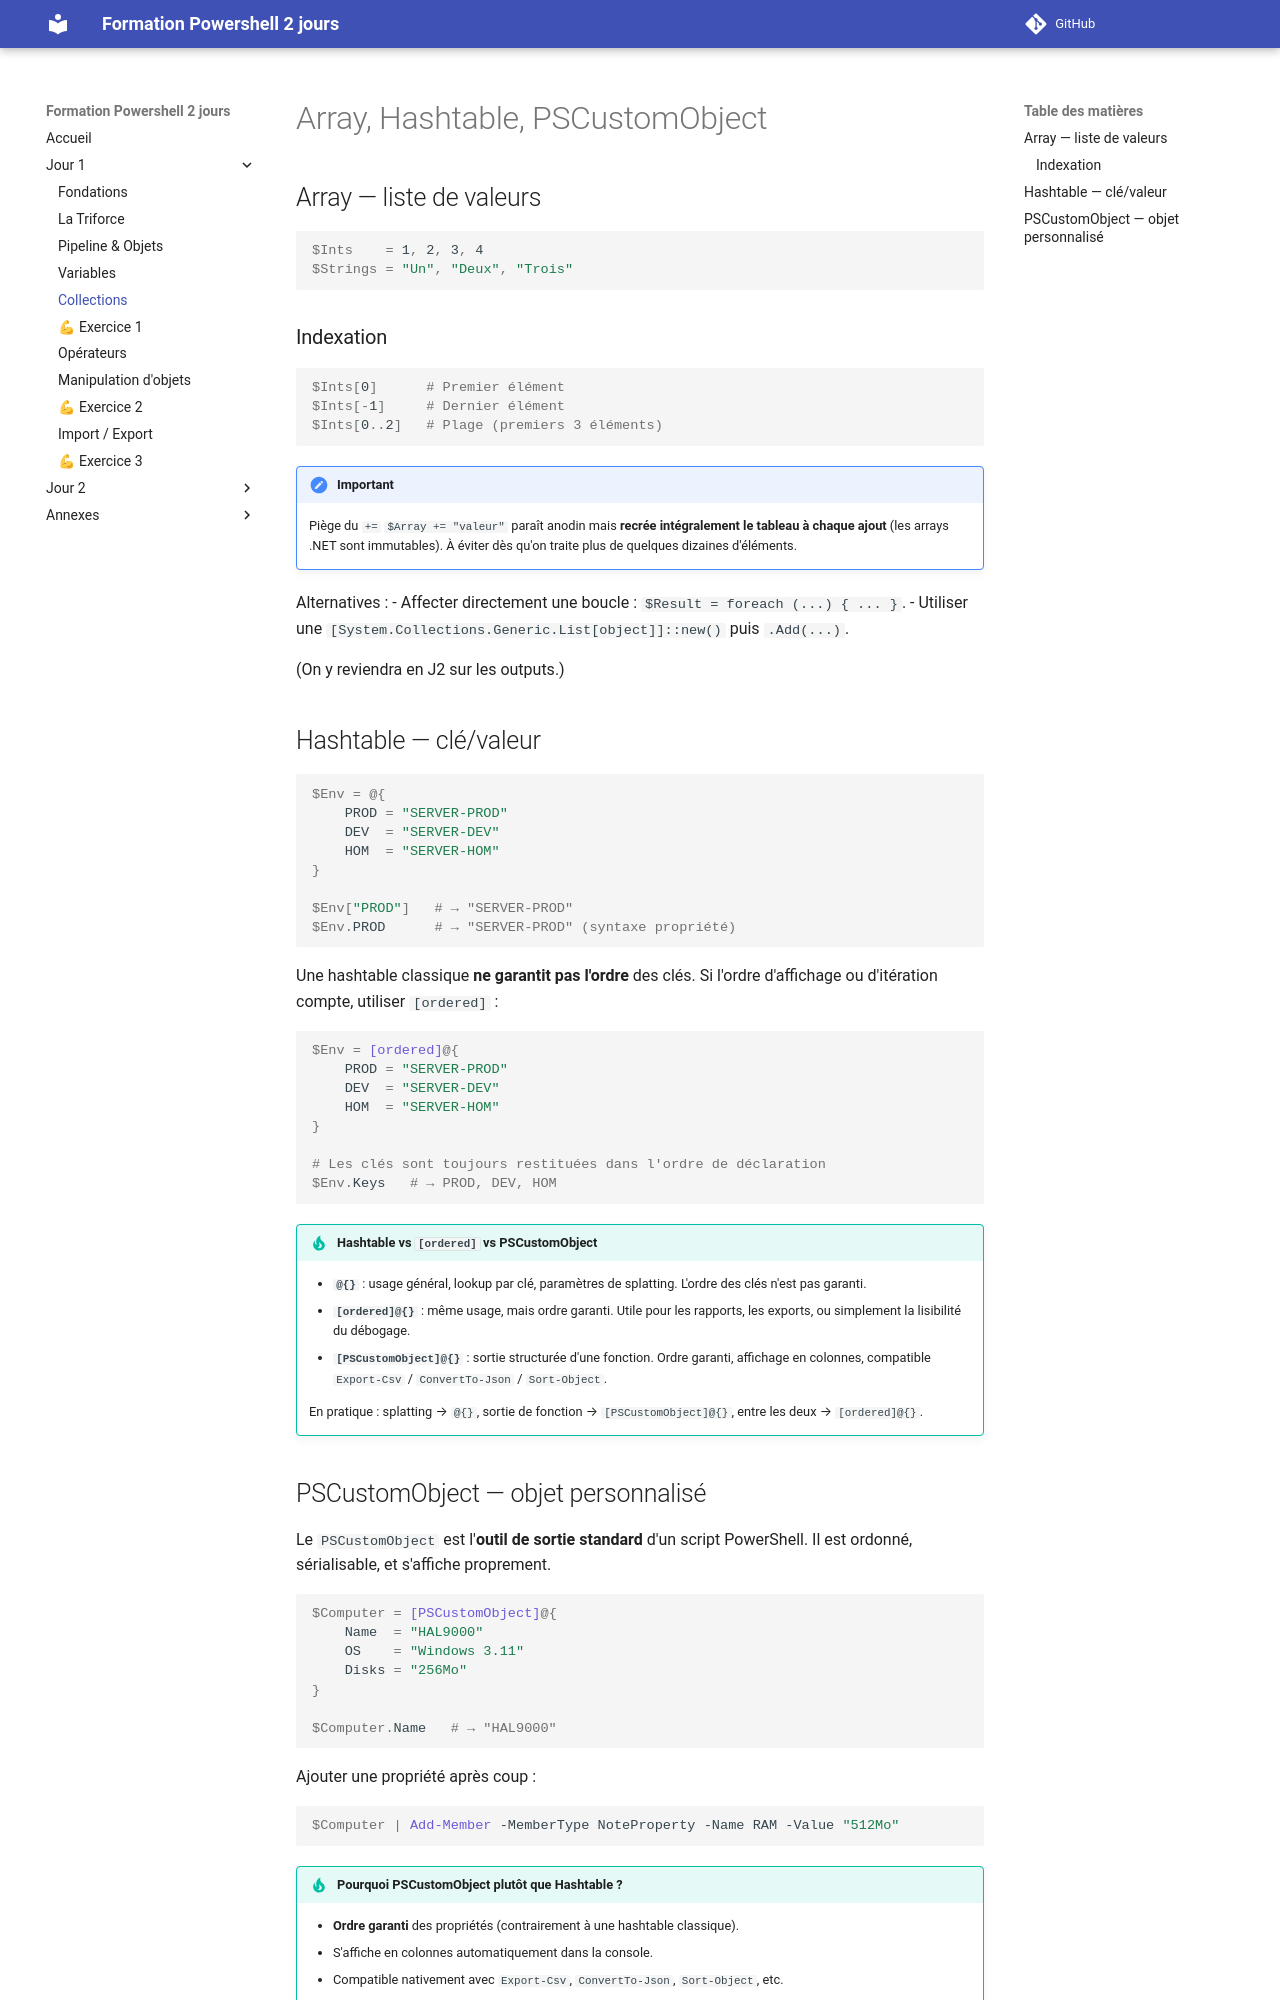

repository: Emyel/Powershell-Formation-2jours · page: j1_05_collections/index.html · generator: mkdocs

# Array, Hashtable, PSCustomObject

## Array — liste de valeurs

```powershell
$Ints    = 1, 2, 3, 4
$Strings = "Un", "Deux", "Trois"
```

### Indexation

```powershell
$Ints[0]      # Premier élément
$Ints[-1]     # Dernier élément
$Ints[0..2]   # Plage (premiers 3 éléments)
```

!!! IMPORTANT 
    Piège du `+=` `$Array += "valeur"` paraît anodin mais **recrée intégralement le tableau à chaque ajout** (les arrays .NET sont immutables).
    À éviter dès qu'on traite plus de quelques dizaines d'éléments.

Alternatives :
- Affecter directement une boucle : `$Result = foreach (...) { ... }`.
- Utiliser une `[System.Collections.Generic.List[object]]::new()` puis `.Add(...)`.

(On y reviendra en J2 sur les outputs.)

## Hashtable — clé/valeur

```powershell
$Env = @{
    PROD = "SERVER-PROD"
    DEV  = "SERVER-DEV"
    HOM  = "SERVER-HOM"
}

$Env["PROD"]   # → "SERVER-PROD"
$Env.PROD      # → "SERVER-PROD" (syntaxe propriété)
```

Une hashtable classique **ne garantit pas l'ordre** des clés. Si l'ordre d'affichage ou d'itération compte, utiliser `[ordered]` :

```powershell
$Env = [ordered]@{
    PROD = "SERVER-PROD"
    DEV  = "SERVER-DEV"
    HOM  = "SERVER-HOM"
}

# Les clés sont toujours restituées dans l'ordre de déclaration
$Env.Keys   # → PROD, DEV, HOM
```

!!! tip "Hashtable vs `[ordered]` vs PSCustomObject"
    - **`@{}`** : usage général, lookup par clé, paramètres de splatting. L'ordre des clés n'est pas garanti.
    - **`[ordered]@{}`** : même usage, mais ordre garanti. Utile pour les rapports, les exports, ou simplement la lisibilité du débogage.
    - **`[PSCustomObject]@{}`** : sortie structurée d'une fonction. Ordre garanti, affichage en colonnes, compatible `Export-Csv` / `ConvertTo-Json` / `Sort-Object`.

    En pratique : splatting → `@{}`, sortie de fonction → `[PSCustomObject]@{}`, entre les deux → `[ordered]@{}`.
